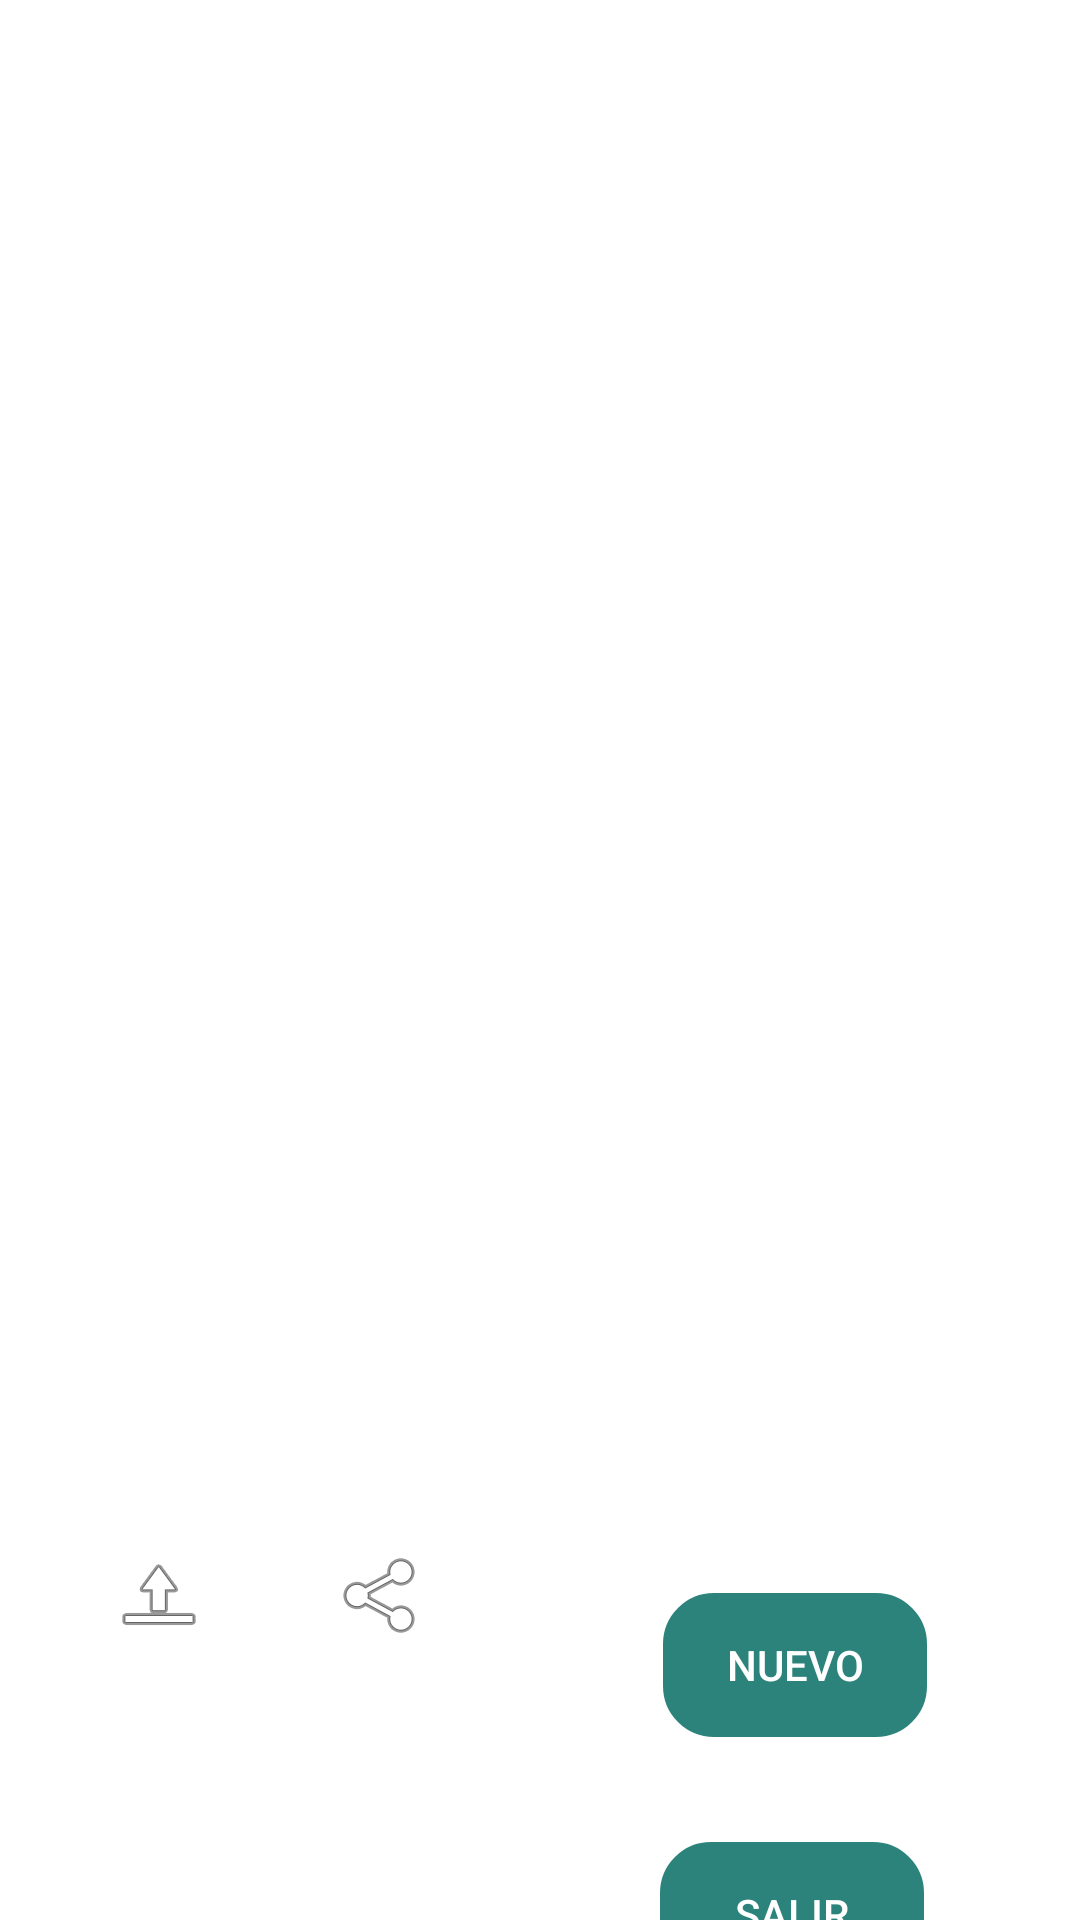

Write the Android layout XML for this screen, with the resource values it uses.
<!-- AndroidManifest.xml: application theme Theme.AppCompat.NoActionBar -->
<!-- res/layout/activity_mostrar_datos.xml -->
<?xml version="1.0" encoding="utf-8"?>
<androidx.constraintlayout.widget.ConstraintLayout xmlns:android="http://schemas.android.com/apk/res/android"
    xmlns:app="http://schemas.android.com/apk/res-auto"
    xmlns:tools="http://schemas.android.com/tools"
    android:layout_width="match_parent"
    android:layout_height="match_parent"
    android:background="@color/cardview_light_background"
    tools:context=".mostrarDatos">

    <Button
        android:id="@+id/btnNuevo"
        android:layout_width="wrap_content"
        android:layout_height="wrap_content"
        android:layout_marginEnd="51dp"
        android:background="@drawable/button_rounded"
        android:backgroundTint="#2C837B"
        android:text="NUEVO"
        app:layout_constraintEnd_toEndOf="parent"
        app:layout_constraintStart_toEndOf="@+id/btnDelete"
        app:layout_constraintTop_toTopOf="@+id/btnDelete" />

    <Button
        android:id="@+id/btnVincular"
        android:layout_width="0dp"
        android:layout_height="0dp"
        android:layout_marginStart="36dp"
        android:layout_marginEnd="52dp"
        android:layout_marginBottom="61dp"
        android:background="@drawable/button_rounded"
        android:backgroundTint="#2C837B"
        android:text="Vincular"
        app:layout_constraintBottom_toBottomOf="parent"
        app:layout_constraintEnd_toStartOf="@+id/btnSalir"
        app:layout_constraintStart_toStartOf="parent"
        app:layout_constraintTop_toBottomOf="@+id/btnDelete" />

    <Button
        android:id="@+id/btnSalir"
        android:layout_width="wrap_content"
        android:layout_height="wrap_content"
        android:layout_marginTop="35dp"
        android:layout_marginEnd="52dp"
        android:background="@drawable/button_rounded"
        android:backgroundTint="#2C837B"
        android:text="Salir"
        app:layout_constraintEnd_toEndOf="parent"
        app:layout_constraintStart_toEndOf="@+id/btnVincular"
        app:layout_constraintTop_toBottomOf="@+id/btnNuevo" />

    <ImageButton
        android:id="@+id/btnDelete"
        android:layout_width="0dp"
        android:layout_height="0dp"
        android:layout_marginTop="531dp"
        android:layout_marginEnd="35dp"
        android:layout_marginBottom="48dp"
        android:background="@drawable/button_rounded2"
        app:layout_constraintBottom_toTopOf="@+id/btnVincular"
        app:layout_constraintEnd_toStartOf="@+id/btnNuevo"
        app:layout_constraintStart_toEndOf="@+id/btnShare"
        app:layout_constraintTop_toTopOf="parent"
        app:srcCompat="@android:drawable/ic_menu_delete" />

    <ImageButton
        android:id="@+id/btnShare"
        android:layout_width="wrap_content"
        android:layout_height="wrap_content"
        android:layout_marginEnd="35dp"
        android:background="@drawable/button_rounded2"
        android:minWidth="48dp"
        android:minHeight="48dp"
        app:layout_constraintEnd_toStartOf="@+id/btnDelete"
        app:layout_constraintStart_toEndOf="@+id/btnDownload"
        app:layout_constraintTop_toTopOf="@+id/btnDownload"
        app:srcCompat="@android:drawable/ic_menu_share" />

    <ImageButton
        android:id="@+id/btnDownload"
        android:layout_width="wrap_content"
        android:layout_height="wrap_content"
        android:layout_marginStart="29dp"
        android:layout_marginTop="531dp"
        android:layout_marginEnd="27dp"
        android:layout_marginBottom="46dp"
        android:background="@drawable/button_rounded2"
        android:minWidth="48dp"
        android:minHeight="48dp"
        app:layout_constraintBottom_toTopOf="@+id/btnVincular"
        app:layout_constraintEnd_toStartOf="@+id/btnShare"
        app:layout_constraintStart_toStartOf="parent"
        app:layout_constraintTop_toTopOf="parent"
        app:srcCompat="@android:drawable/ic_menu_upload" />
</androidx.constraintlayout.widget.ConstraintLayout>
<!-- resources referenced by this layout -->
<resources>
  <!-- drawable button_rounded (drawable) -->
  <?xml version="1.0" encoding="utf-8"?>
  <shape xmlns:android="http://schemas.android.com/apk/res/android">
      <corners android:radius="16dp"/>
      <stroke
          android:width="2dp"/>
  </shape>
</resources>
